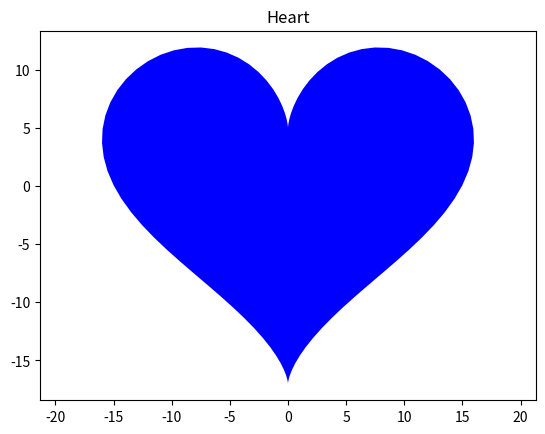

The matplotlib source for this figure:
import numpy as np
from matplotlib import pyplot as plt

theta = np.linspace(0, 2 * np.pi, 100)

x = 16 * ( np.sin(theta) ** 3 )
y = 13 * np.cos(theta) - 5* np.cos(2*theta) - 2 * np.cos(3*theta) - np.cos(4*theta)

plt.axis('equal')
plt.fill(x, y,'b')
plt.title('Heart')
plt.show()
